Dataset: dataset (GitHub, martinsaxa/jute-disease-dataset). Classes: dieback, fresh, holed, mosaic, stem soft rot.

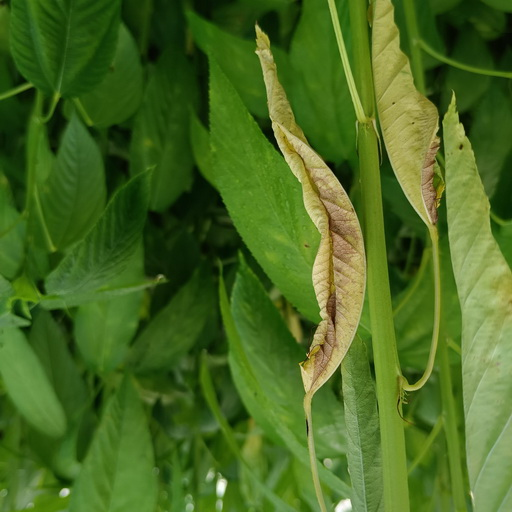
Label: dieback

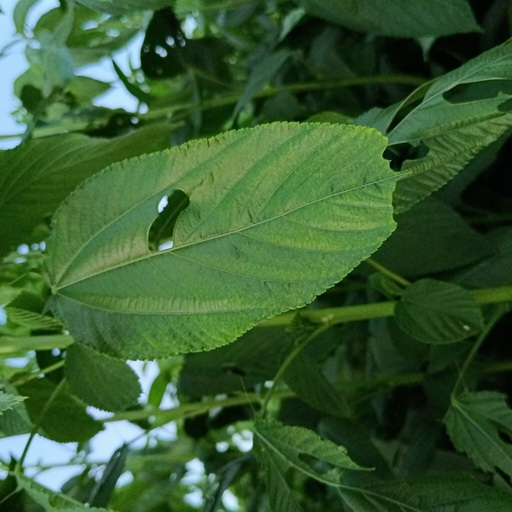
Label: holed

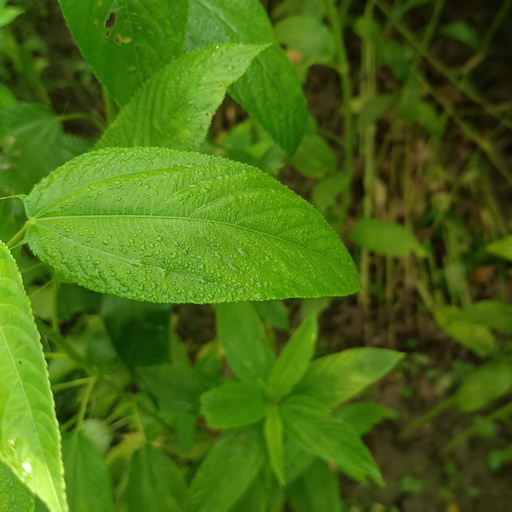
Label: fresh

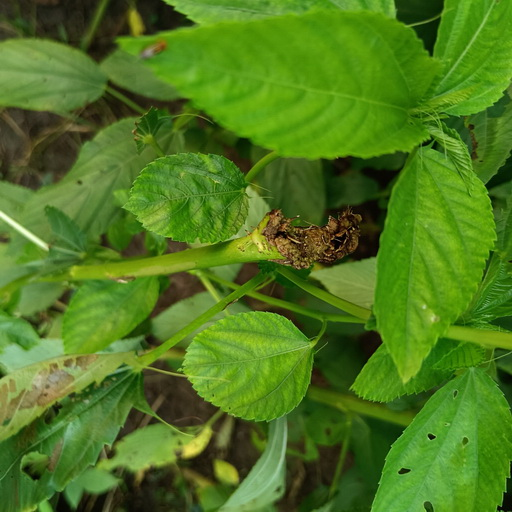
Label: stem soft rot

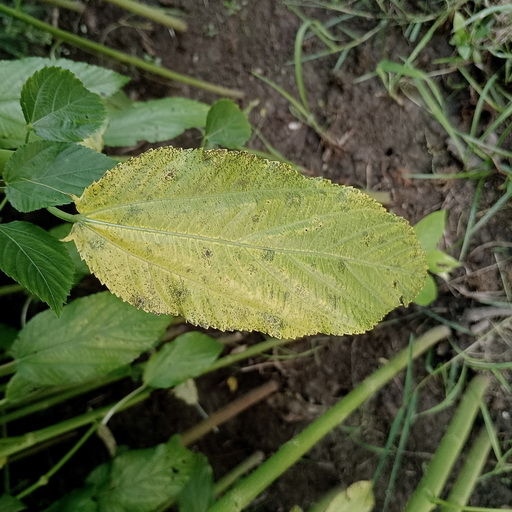
Label: mosaic

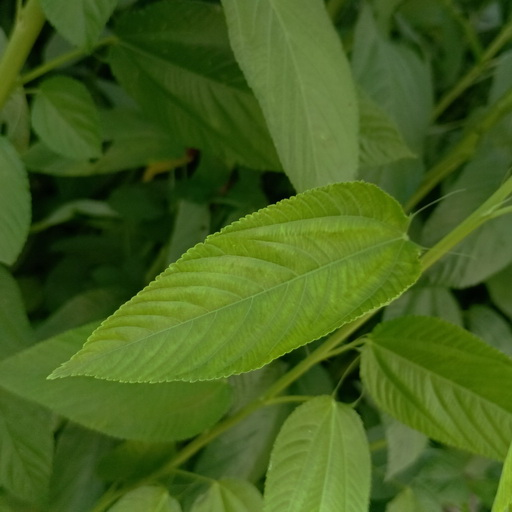
Label: fresh
